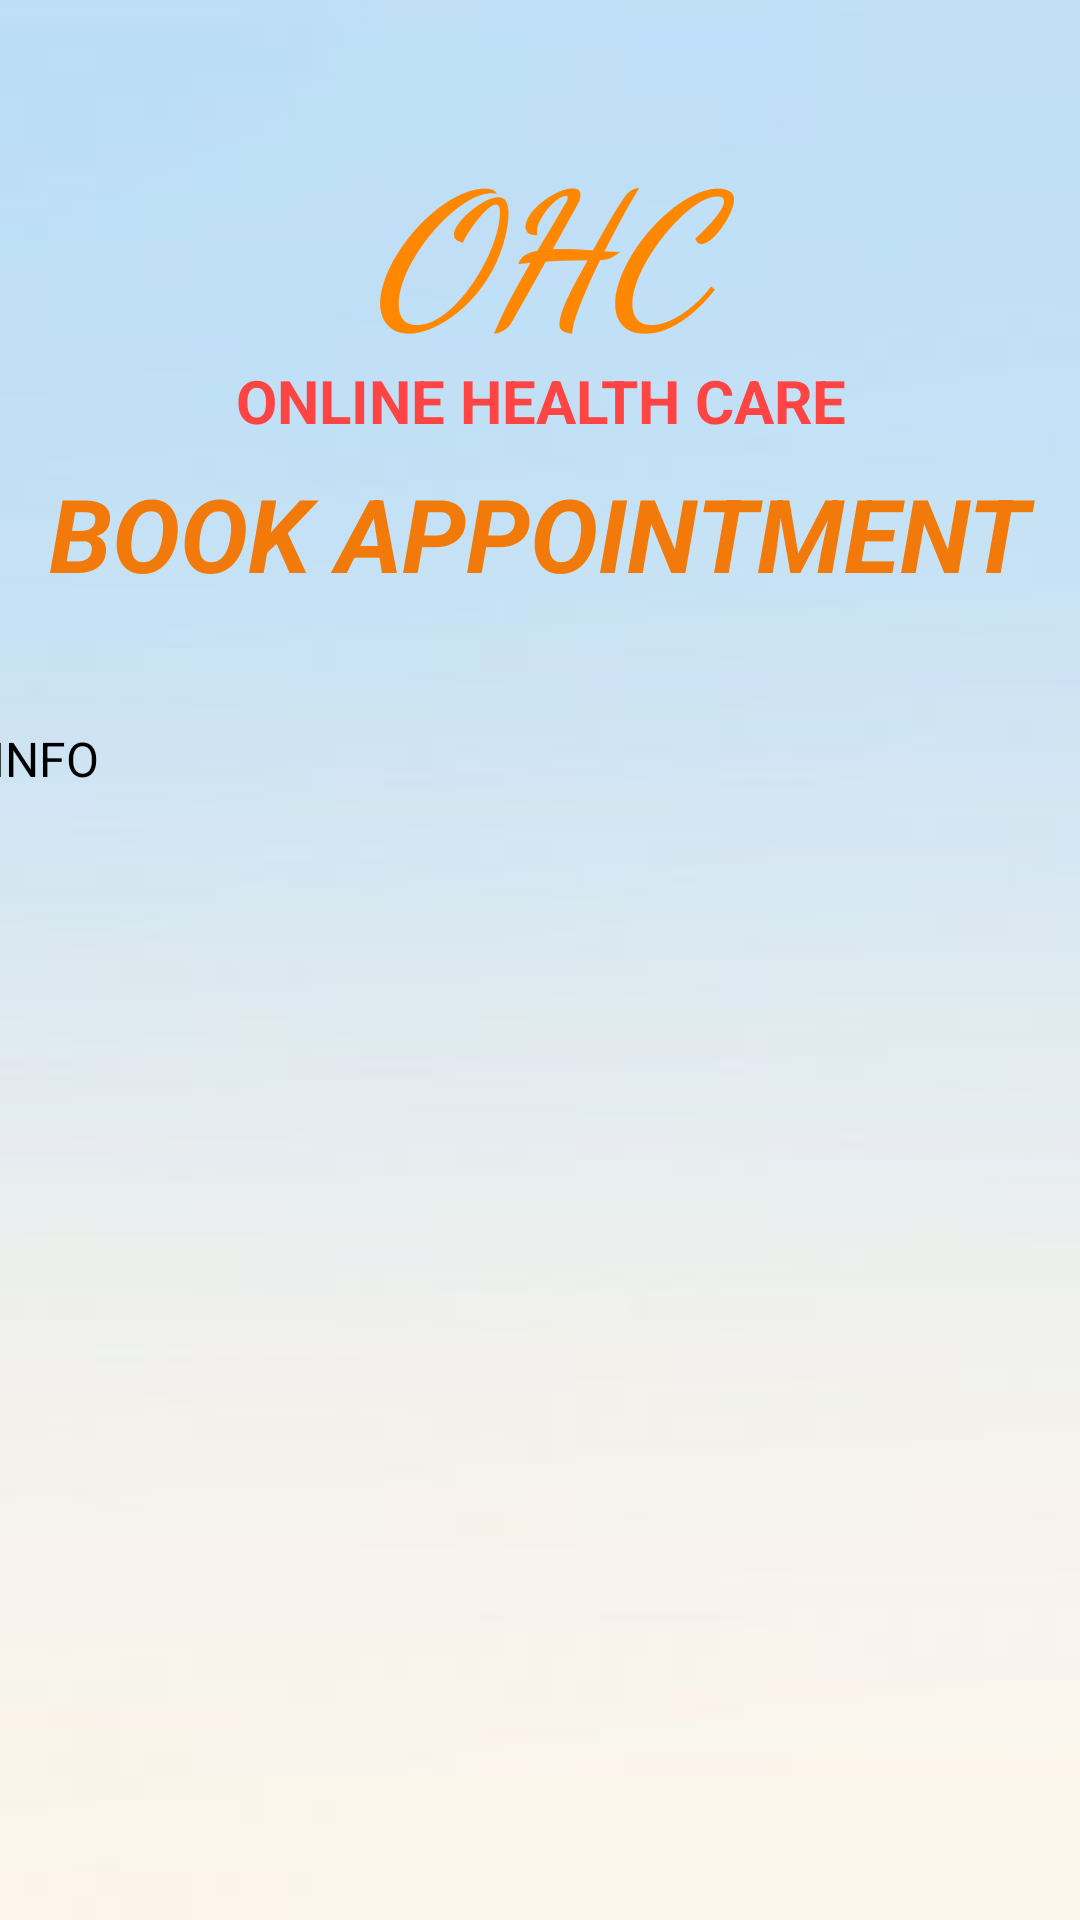

Write the Android layout XML for this screen, with the resource values it uses.
<!-- AndroidManifest.xml: application theme Theme.OHC -->
<!-- res/layout/activity_article_detail.xml -->
<?xml version="1.0" encoding="utf-8"?>
<androidx.constraintlayout.widget.ConstraintLayout xmlns:android="http://schemas.android.com/apk/res/android"
    xmlns:app="http://schemas.android.com/apk/res-auto"
    xmlns:tools="http://schemas.android.com/tools"
    android:layout_width="match_parent"
    android:layout_height="match_parent"
    android:background="@drawable/background7"
    tools:context=".ArticleDetailActivity">

    <TextView
        android:id="@+id/textView5"
        android:layout_width="174dp"
        android:layout_height="72dp"
        android:layout_marginTop="40dp"
        android:fontFamily="cursive"
        android:text="OHC"
        android:textAlignment="center"
        android:textColor="@android:color/holo_orange_dark"
        android:textColorHighlight="@color/teal_200"
        android:textSize="60sp"
        android:textStyle="bold|italic"
        app:layout_constraintEnd_toEndOf="parent"
        app:layout_constraintHorizontal_bias="0.497"
        app:layout_constraintStart_toStartOf="parent"
        app:layout_constraintTop_toTopOf="parent" />

    <TextView
        android:id="@+id/textView6"
        android:layout_width="267dp"
        android:layout_height="27dp"
        android:layout_marginTop="8dp"
        android:text="ONLINE HEALTH CARE"
        android:textAlignment="center"
        android:textColor="@android:color/holo_red_light"
        android:textSize="20sp"
        android:textStyle="bold"
        app:layout_constraintEnd_toEndOf="parent"
        app:layout_constraintHorizontal_bias="0.507"
        app:layout_constraintStart_toStartOf="parent"
        app:layout_constraintTop_toBottomOf="@+id/textView5" />


    <TextView
        android:id="@+id/textView7"
        android:layout_width="355dp"
        android:layout_height="63dp"
        android:layout_marginTop="8dp"
        android:text="BOOK APPOINTMENT"
        android:textAlignment="center"
        android:textColor="?android:attr/colorFocusedHighlight"
        android:textSize="34sp"
        android:textStyle="bold|italic"
        app:layout_constraintEnd_toEndOf="parent"
        app:layout_constraintHorizontal_bias="0.494"
        app:layout_constraintStart_toStartOf="parent"
        app:layout_constraintTop_toBottomOf="@+id/textView6" />


    <TextView
        android:id="@+id/editTextBMM"
        android:scrollbars="vertical"
        android:layout_width="366dp"
        android:layout_height="395dp"
        android:layout_marginTop="24dp"
        android:editable="false"
        android:ems="10"
        android:textSize="16dp"
        android:gravity="start|top"
        android:inputType="textMultiLine"
        android:text="INFO"
        android:textColor="@color/black"
        app:layout_constraintEnd_toEndOf="parent"
        app:layout_constraintStart_toStartOf="parent"
        app:layout_constraintTop_toBottomOf="@+id/textView7"
        tools:ignore="Deprecated" />

    <Button
        android:id="@+id/buttonADback"
        android:layout_width="wrap_content"
        android:layout_height="wrap_content"
        android:layout_marginTop="4dp"
        android:layout_marginEnd="160dp"
        android:text="Back"
        app:layout_constraintEnd_toEndOf="parent"
        app:layout_constraintTop_toBottomOf="@+id/editTextBMM" />


</androidx.constraintlayout.widget.ConstraintLayout>
<!-- resources referenced by this layout -->
<resources>
  <color name="black">#FF000000</color>
  <color name="teal_200">#FF03DAC5</color>
  <!-- drawable background7: jpg bitmap (drawable-v24, 5311 bytes) -->
  <style name="Theme.OHC" parent="Theme.MaterialComponents.DayNight.DarkActionBar">
          
          <item name="colorPrimary">@color/lavender</item>
          <item name="colorPrimaryVariant">@color/lavender</item>
          <item name="colorOnPrimary">@color/white</item>
          
          <item name="colorSecondary">@color/teal_200</item>
          <item name="colorSecondaryVariant">@color/teal_700</item>
          <item name="colorOnSecondary">@color/black</item>
          
          <item name="android:statusBarColor">?attr/colorPrimaryVariant</item>
          
      </style>
  <color name="lavender">#000080</color>
  <color name="white">#FFFFFFFF</color>
  <color name="teal_700">#FF018786</color>
</resources>
